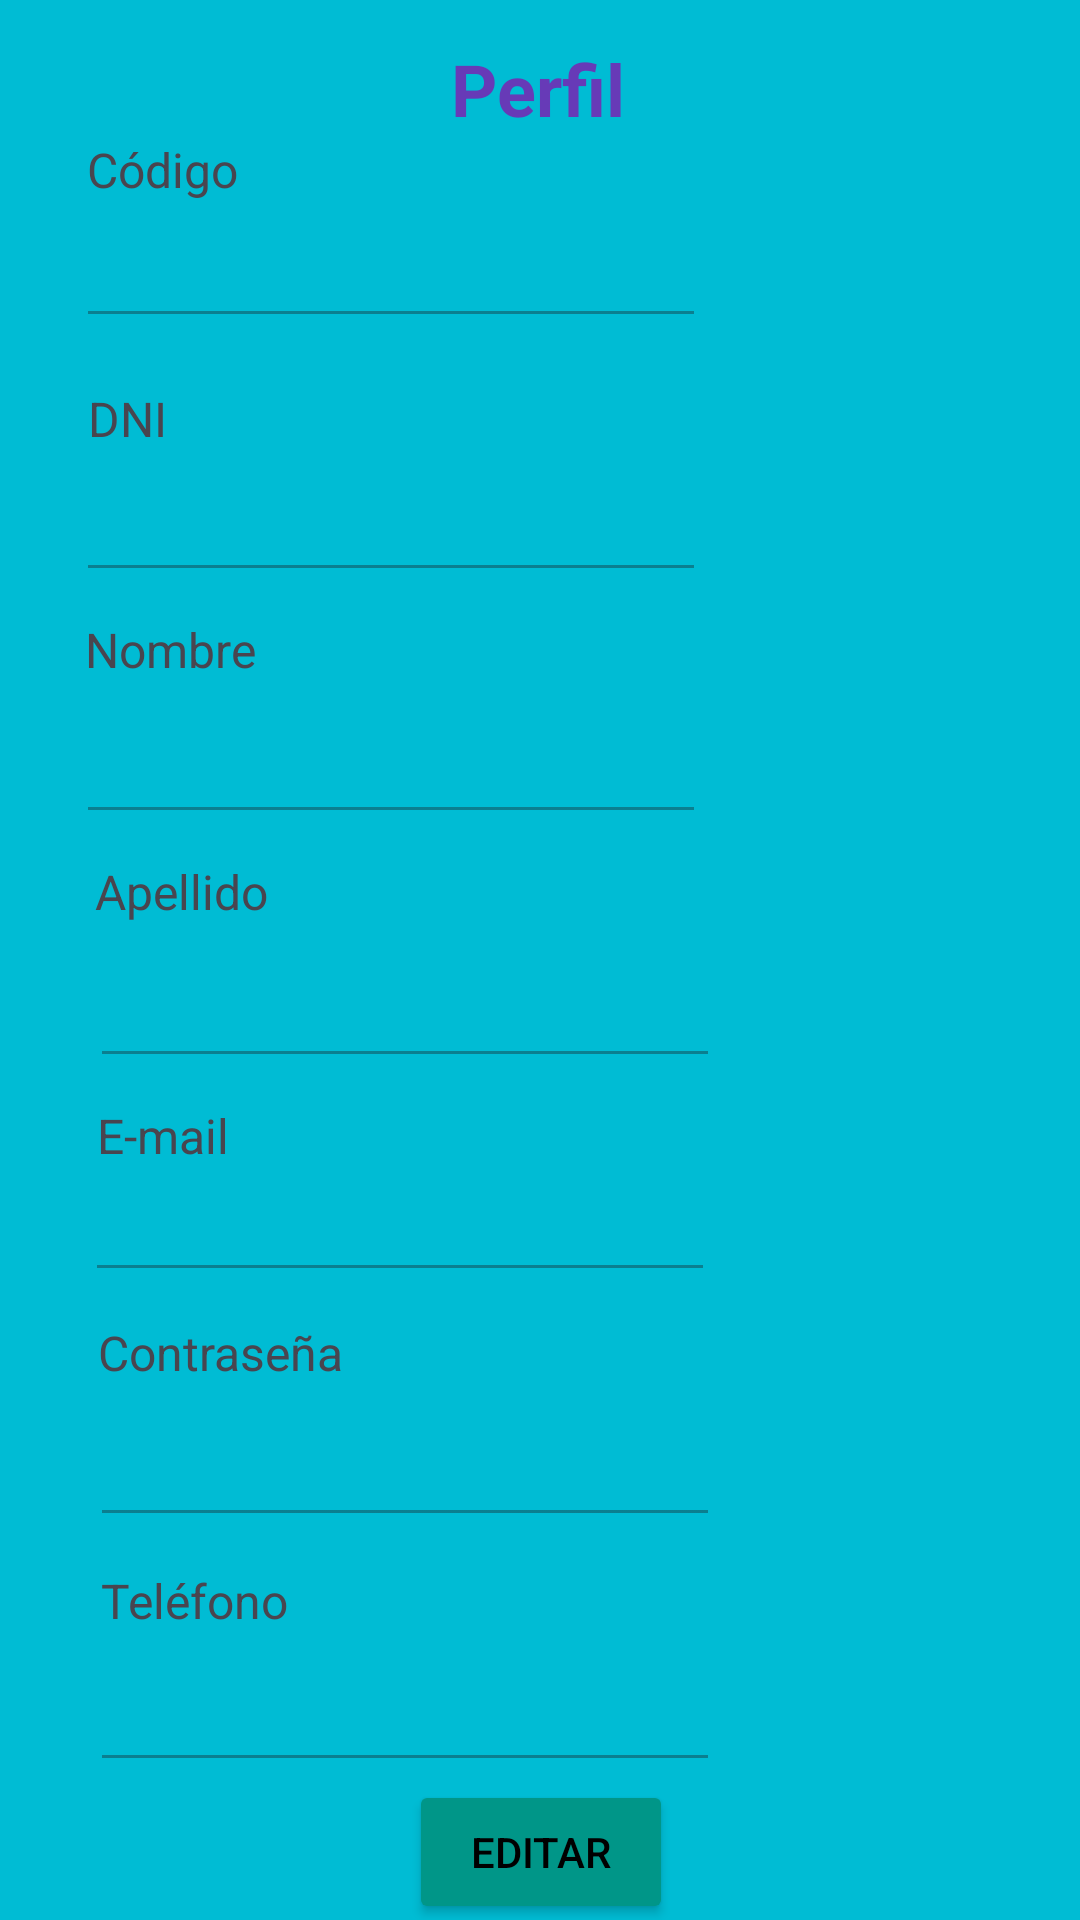

Android layout source for this screen:
<!-- AndroidManifest.xml: application theme Theme.Inmobiliaria -->
<!-- res/layout/fragment_perfil.xml -->
<?xml version="1.0" encoding="utf-8"?>
<androidx.constraintlayout.widget.ConstraintLayout xmlns:android="http://schemas.android.com/apk/res/android"
    xmlns:app="http://schemas.android.com/apk/res-auto"
    xmlns:tools="http://schemas.android.com/tools"
    android:layout_width="match_parent"
    android:layout_height="match_parent"
    android:background="#00BCD4"
    tools:context=".ui.perfil.PerfilFragment">

    <TextView
        android:id="@+id/txTituloPerfil"
        android:layout_width="wrap_content"
        android:layout_height="wrap_content"
        android:text="Perfil"
        android:textColor="#673AB7"
        android:textSize="24sp"
        android:textStyle="bold"
        app:layout_constraintBottom_toBottomOf="parent"
        app:layout_constraintEnd_toEndOf="parent"
        app:layout_constraintHorizontal_bias="0.498"
        app:layout_constraintStart_toStartOf="parent"
        app:layout_constraintTop_toTopOf="parent"
        app:layout_constraintVertical_bias="0.022" />

    <TextView
        android:id="@+id/txCodigoPro"
        android:layout_width="wrap_content"
        android:layout_height="wrap_content"
        android:text="Código"
        android:textSize="16sp"
        app:layout_constraintBottom_toBottomOf="parent"
        app:layout_constraintEnd_toEndOf="parent"
        app:layout_constraintHorizontal_bias="0.094"
        app:layout_constraintStart_toStartOf="parent"
        app:layout_constraintTop_toBottomOf="@+id/txTituloPerfil"
        app:layout_constraintVertical_bias="0.0" />

    <EditText
        android:id="@+id/edCodigoPro"
        android:layout_width="wrap_content"
        android:layout_height="wrap_content"
        android:layout_marginTop="4dp"
        android:ems="10"
        android:enabled="false"
        android:inputType="text"
        android:textColor="#673AB7"
        app:layout_constraintEnd_toEndOf="parent"
        app:layout_constraintHorizontal_bias="0.169"
        app:layout_constraintStart_toStartOf="parent"
        app:layout_constraintTop_toBottomOf="@+id/txCodigoPro" />

    <TextView
        android:id="@+id/txDniPro"
        android:layout_width="wrap_content"
        android:layout_height="wrap_content"
        android:layout_marginTop="16dp"
        android:text="DNI"
        android:textSize="16sp"
        app:layout_constraintEnd_toEndOf="parent"
        app:layout_constraintHorizontal_bias="0.088"
        app:layout_constraintStart_toStartOf="parent"
        app:layout_constraintTop_toBottomOf="@+id/edCodigoPro" />

    <EditText
        android:id="@+id/edDniPro"
        android:layout_width="wrap_content"
        android:layout_height="wrap_content"
        android:ems="10"
        android:enabled="false"
        android:inputType="number"
        android:textColor="#673AB7"
        app:layout_constraintBottom_toBottomOf="parent"
        app:layout_constraintEnd_toEndOf="parent"
        app:layout_constraintHorizontal_bias="0.169"
        app:layout_constraintStart_toStartOf="parent"
        app:layout_constraintTop_toBottomOf="@+id/txDniPro"
        app:layout_constraintVertical_bias="0.013" />

    <TextView
        android:id="@+id/txNombrePro"
        android:layout_width="wrap_content"
        android:layout_height="wrap_content"
        android:text="Nombre"
        android:textSize="16sp"
        app:layout_constraintBottom_toBottomOf="parent"
        app:layout_constraintEnd_toEndOf="parent"
        app:layout_constraintHorizontal_bias="0.094"
        app:layout_constraintStart_toStartOf="parent"
        app:layout_constraintTop_toBottomOf="@+id/edDniPro"
        app:layout_constraintVertical_bias="0.02" />

    <EditText
        android:id="@+id/edNombrePro"
        android:layout_width="wrap_content"
        android:layout_height="wrap_content"
        android:ems="10"
        android:enabled="false"
        android:inputType="text"
        android:textColor="#673AB7"
        app:layout_constraintBottom_toBottomOf="parent"
        app:layout_constraintEnd_toEndOf="parent"
        app:layout_constraintHorizontal_bias="0.169"
        app:layout_constraintStart_toStartOf="parent"
        app:layout_constraintTop_toBottomOf="@+id/txNombrePro"
        app:layout_constraintVertical_bias="0.025" />

    <TextView
        android:id="@+id/txApellidoPro"
        android:layout_width="wrap_content"
        android:layout_height="wrap_content"
        android:text="Apellido"
        android:textSize="16sp"
        app:layout_constraintBottom_toBottomOf="parent"
        app:layout_constraintEnd_toEndOf="parent"
        app:layout_constraintHorizontal_bias="0.105"
        app:layout_constraintStart_toStartOf="parent"
        app:layout_constraintTop_toBottomOf="@+id/edNombrePro"
        app:layout_constraintVertical_bias="0.024" />

    <EditText
        android:id="@+id/edApellidoPro"
        android:layout_width="wrap_content"
        android:layout_height="wrap_content"
        android:ems="10"
        android:enabled="false"
        android:inputType="text"
        android:textColor="#673AB7"
        app:layout_constraintBottom_toBottomOf="parent"
        app:layout_constraintEnd_toEndOf="parent"
        app:layout_constraintHorizontal_bias="0.199"
        app:layout_constraintStart_toStartOf="parent"
        app:layout_constraintTop_toBottomOf="@+id/txApellidoPro"
        app:layout_constraintVertical_bias="0.034" />

    <EditText
        android:id="@+id/edEmailPro"
        android:layout_width="wrap_content"
        android:layout_height="wrap_content"
        android:ems="10"
        android:enabled="false"
        android:inputType="textEmailAddress"
        android:textColor="#673AB7"
        app:layout_constraintBottom_toBottomOf="parent"
        app:layout_constraintEnd_toEndOf="parent"
        app:layout_constraintHorizontal_bias="0.189"
        app:layout_constraintStart_toStartOf="parent"
        app:layout_constraintTop_toBottomOf="@+id/txEmailPro"
        app:layout_constraintVertical_bias="0.0" />

    <TextView
        android:id="@+id/txEmailPro"
        android:layout_width="wrap_content"
        android:layout_height="wrap_content"
        android:text="E-mail"
        android:textSize="16sp"
        app:layout_constraintBottom_toBottomOf="parent"
        app:layout_constraintEnd_toEndOf="parent"
        app:layout_constraintHorizontal_bias="0.102"
        app:layout_constraintStart_toStartOf="parent"
        app:layout_constraintTop_toBottomOf="@+id/edApellidoPro"
        app:layout_constraintVertical_bias="0.032" />

    <TextView
        android:id="@+id/txPasswordPro"
        android:layout_width="wrap_content"
        android:layout_height="wrap_content"
        android:text="Contraseña"
        android:textSize="16sp"
        app:layout_constraintBottom_toBottomOf="parent"
        app:layout_constraintEnd_toEndOf="parent"
        app:layout_constraintHorizontal_bias="0.117"
        app:layout_constraintStart_toStartOf="parent"
        app:layout_constraintTop_toBottomOf="@+id/edEmailPro"
        app:layout_constraintVertical_bias="0.05" />

    <EditText
        android:id="@+id/edPasswordPro"
        android:layout_width="wrap_content"
        android:layout_height="wrap_content"
        android:ems="10"
        android:enabled="false"
        android:inputType="textPassword"
        android:textColor="#673AB7"
        app:layout_constraintBottom_toBottomOf="parent"
        app:layout_constraintEnd_toEndOf="parent"
        app:layout_constraintHorizontal_bias="0.199"
        app:layout_constraintStart_toStartOf="parent"
        app:layout_constraintTop_toBottomOf="@+id/txPasswordPro"
        app:layout_constraintVertical_bias="0.068" />

    <TextView
        android:id="@+id/txTelefonoPro"
        android:layout_width="wrap_content"
        android:layout_height="wrap_content"
        android:text="Teléfono"
        android:textSize="16sp"
        app:layout_constraintBottom_toBottomOf="parent"
        app:layout_constraintEnd_toEndOf="parent"
        app:layout_constraintHorizontal_bias="0.113"
        app:layout_constraintStart_toStartOf="parent"
        app:layout_constraintTop_toBottomOf="@+id/edPasswordPro"
        app:layout_constraintVertical_bias="0.096" />

    <EditText
        android:id="@+id/edTelefonoPro"
        android:layout_width="wrap_content"
        android:layout_height="wrap_content"
        android:ems="10"
        android:enabled="false"
        android:inputType="phone"
        android:textColor="#673AB7"
        app:layout_constraintBottom_toBottomOf="parent"
        app:layout_constraintEnd_toEndOf="parent"
        app:layout_constraintHorizontal_bias="0.199"
        app:layout_constraintStart_toStartOf="parent"
        app:layout_constraintTop_toBottomOf="@+id/txTelefonoPro"
        app:layout_constraintVertical_bias="0.154" />

    <Button
        android:id="@+id/btEditar"
        android:layout_width="wrap_content"
        android:layout_height="wrap_content"
        android:backgroundTint="#009688"
        android:text="Editar"
        android:textColor="@color/black"
        app:layout_constraintBottom_toBottomOf="parent"
        app:layout_constraintEnd_toEndOf="parent"
        app:layout_constraintHorizontal_bias="0.501"
        app:layout_constraintStart_toStartOf="parent"
        app:layout_constraintTop_toBottomOf="@+id/edTelefonoPro"
        app:layout_constraintVertical_bias="0.384" />

</androidx.constraintlayout.widget.ConstraintLayout>
<!-- resources referenced by this layout -->
<resources>
  <style name="Theme.Inmobiliaria" parent="Base.Theme.Inmobiliaria" />
  <style name="Base.Theme.Inmobiliaria" parent="Theme.Material3.DayNight.NoActionBar">
          
          
      </style>
  <!-- not gathered from this repository: default colours our renderer supplied (Android Studio template values) -->
  <color name="black">#FF000000</color>
</resources>
